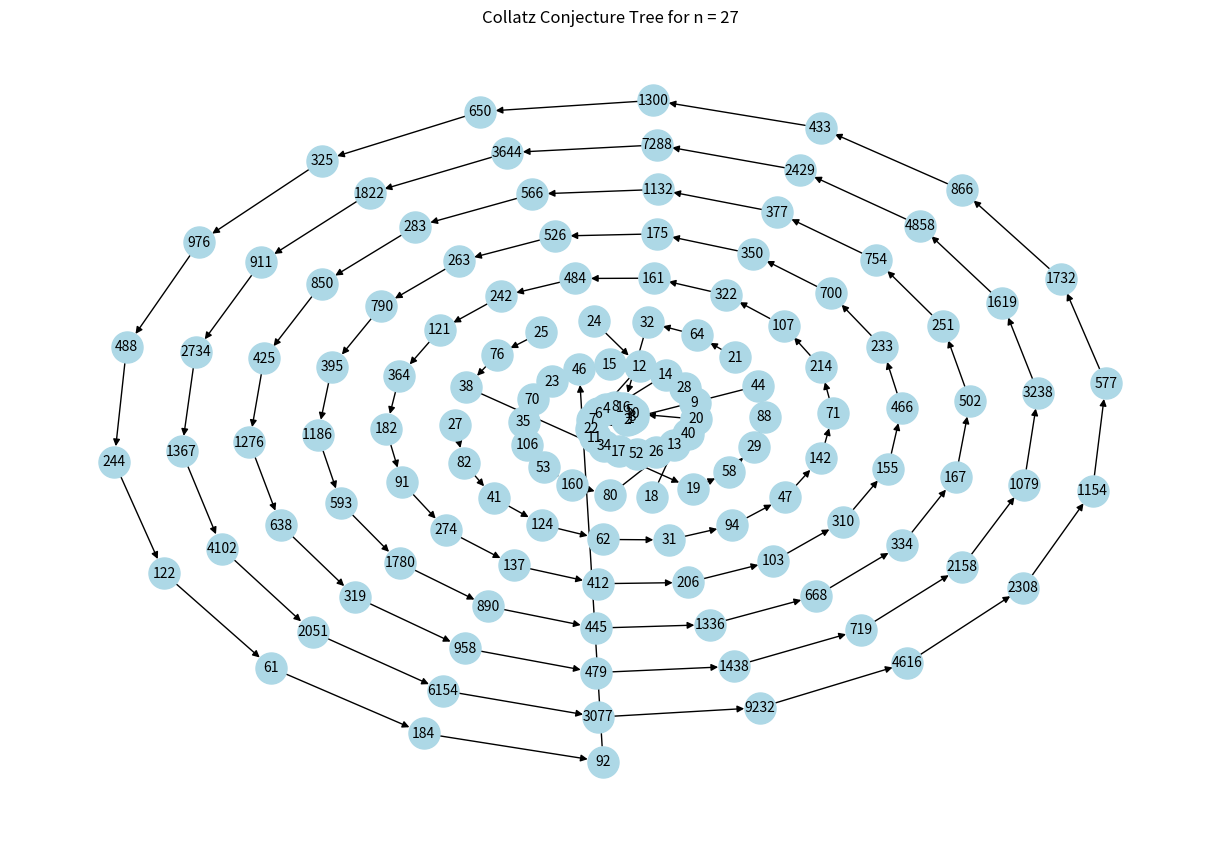

This chart was generated by the following Python code:
import matplotlib.pyplot as plt
import networkx as nx

def collatz_sequence(n):
    sequence = [n]
    while n > 1:
        if n % 2 == 0:  # If the number is even
            n = n // 2
        else:  # If the number is odd
            n = 3 * n + 1
        sequence.append(n)
    return sequence

def build_collatz_tree(n):
    tree = nx.DiGraph()
    for i in range(1, n+1):
        sequence = collatz_sequence(i)
        for j in range(len(sequence) - 1):
            tree.add_edge(sequence[j], sequence[j+1])
    return tree

def draw_collatz_conjecture_tree(n):
    tree = build_collatz_tree(n)
    pos = nx.spiral_layout(tree)  # Layout algorithm for tree visualization

    plt.figure(figsize=(12, 8))
    nx.draw(tree, pos, with_labels=True, node_size=500, node_color='lightblue', font_size=10, arrows=True)
    plt.title('Collatz Conjecture Tree for n = {}'.format(n))
    plt.axis('off')
    plt.show()

# Example usage:
draw_collatz_conjecture_tree(27)
